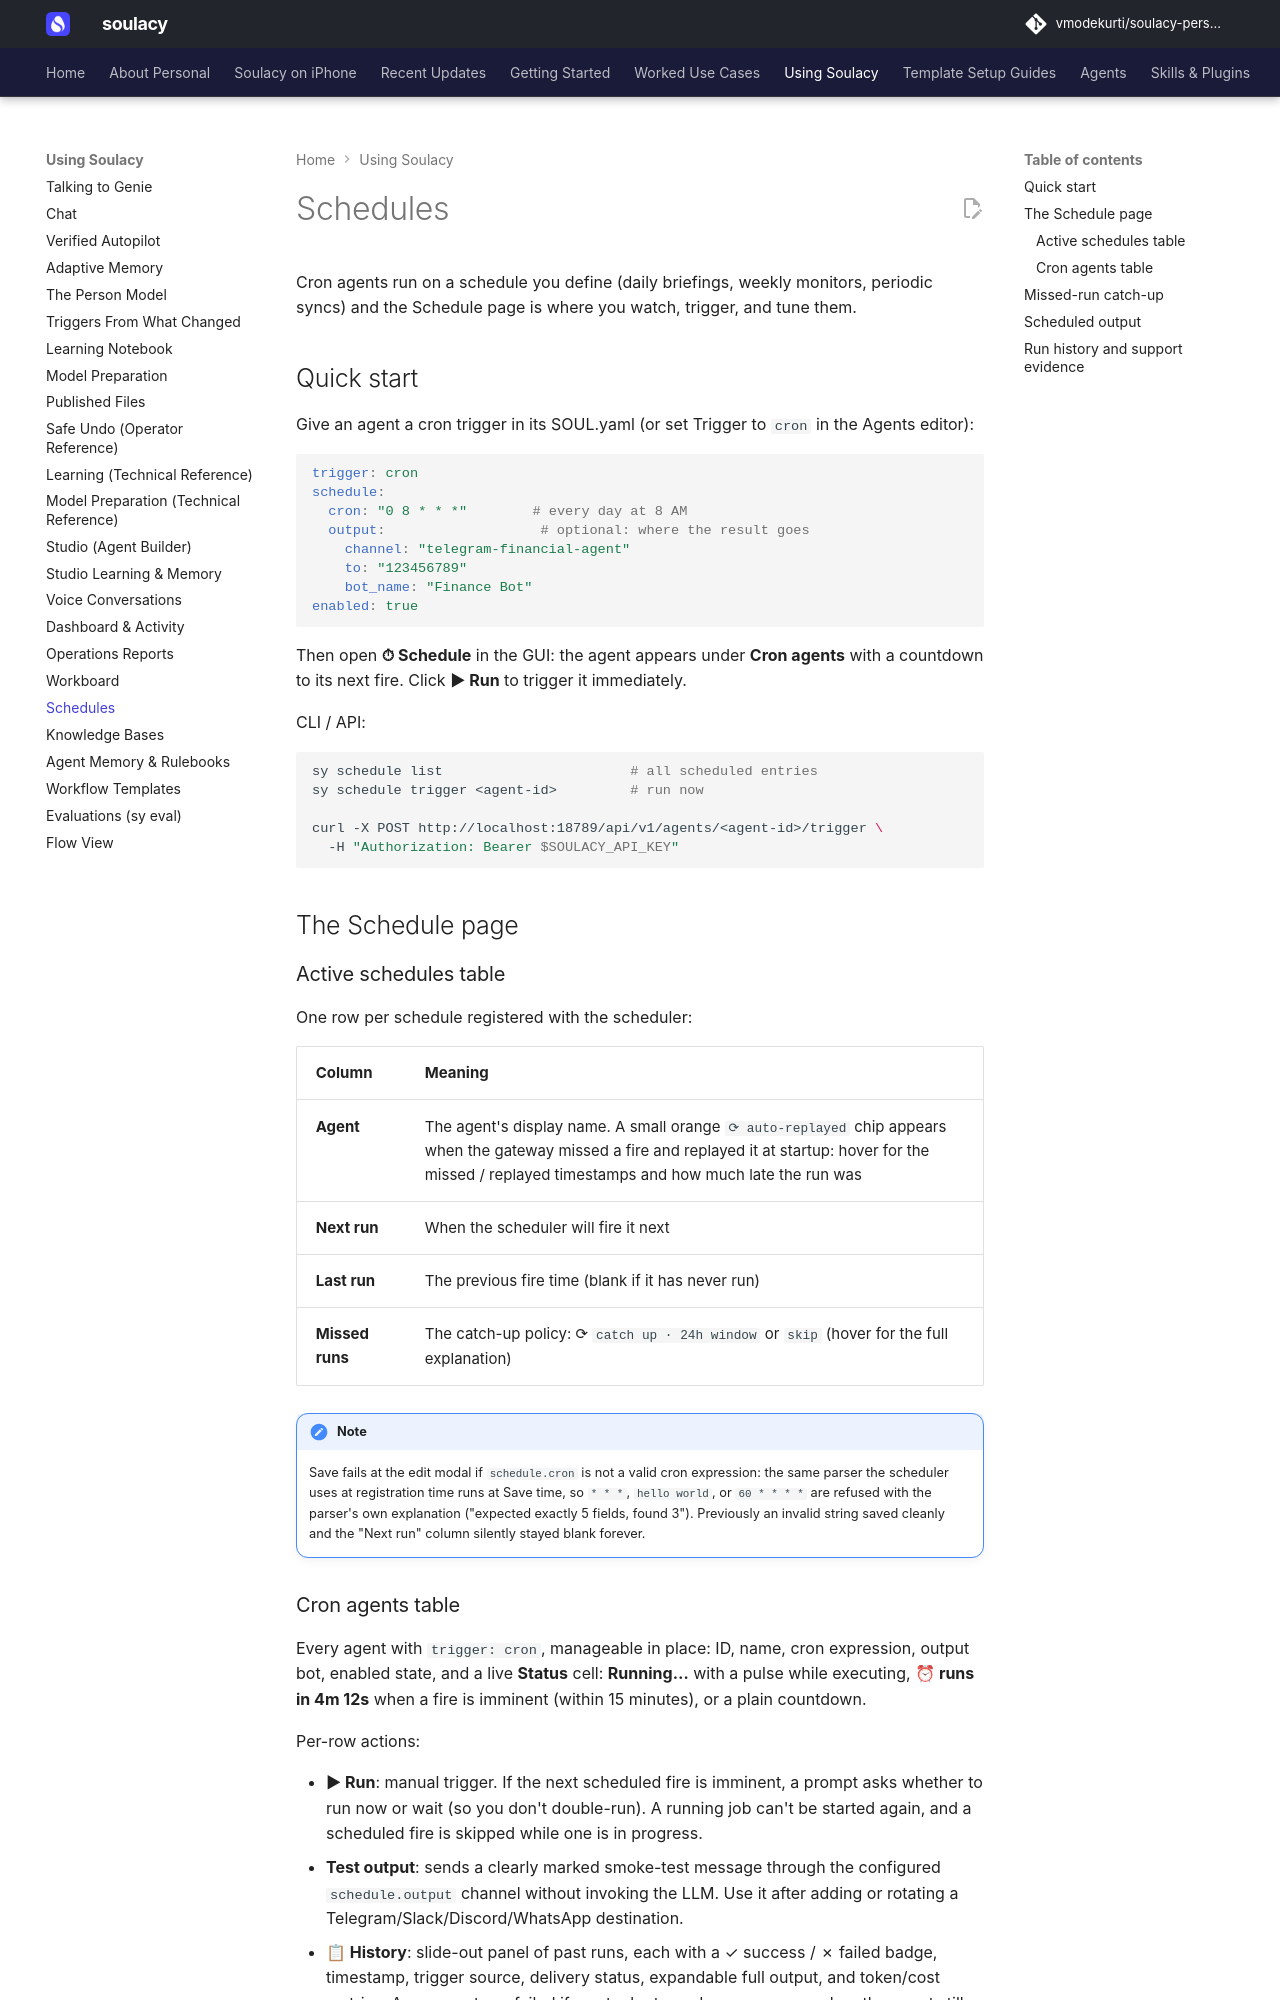

repository: vmodekurti/soulacy-personal · page: using/schedules/index.html · generator: mkdocs

# Schedules

Cron agents run on a schedule you define (daily briefings, weekly monitors, periodic syncs) and the Schedule page is where you watch, trigger, and tune them.

## Quick start

Give an agent a cron trigger in its SOUL.yaml (or set Trigger to `cron` in the Agents editor):

```yaml
trigger: cron
schedule:
  cron: "0 8 * * *"        # every day at 8 AM
  output:                   # optional: where the result goes
    channel: "telegram-financial-agent"
    to: "123456789"
    bot_name: "Finance Bot"
enabled: true
```

Then open **⏱ Schedule** in the GUI: the agent appears under **Cron agents** with a countdown to its next fire. Click **▶ Run** to trigger it immediately.

CLI / API:

```bash
sy schedule list                       # all scheduled entries
sy schedule trigger <agent-id>         # run now

curl -X POST http://localhost:18789/api/v1/agents/<agent-id>/trigger \
  -H "Authorization: Bearer $SOULACY_API_KEY"
```

## The Schedule page

### Active schedules table

One row per schedule registered with the scheduler:

| Column | Meaning |
|---|---|
| **Agent** | The agent's display name. A small orange `⟳ auto-replayed` chip appears when the gateway missed a fire and replayed it at startup: hover for the missed / replayed timestamps and how much late the run was |
| **Next run** | When the scheduler will fire it next |
| **Last run** | The previous fire time (blank if it has never run) |
| **Missed runs** | The catch-up policy: ⟳ `catch up · 24h window` or `skip` (hover for the full explanation) |

!!! note
    Save fails at the edit modal if `schedule.cron` is not a valid cron
    expression: the same parser the scheduler uses at registration time runs
    at Save time, so `* * *`, `hello world`, or `60 * * * *` are refused with
    the parser's own explanation ("expected exactly 5 fields, found 3").
    Previously an invalid string saved cleanly and the "Next run" column
    silently stayed blank forever.
